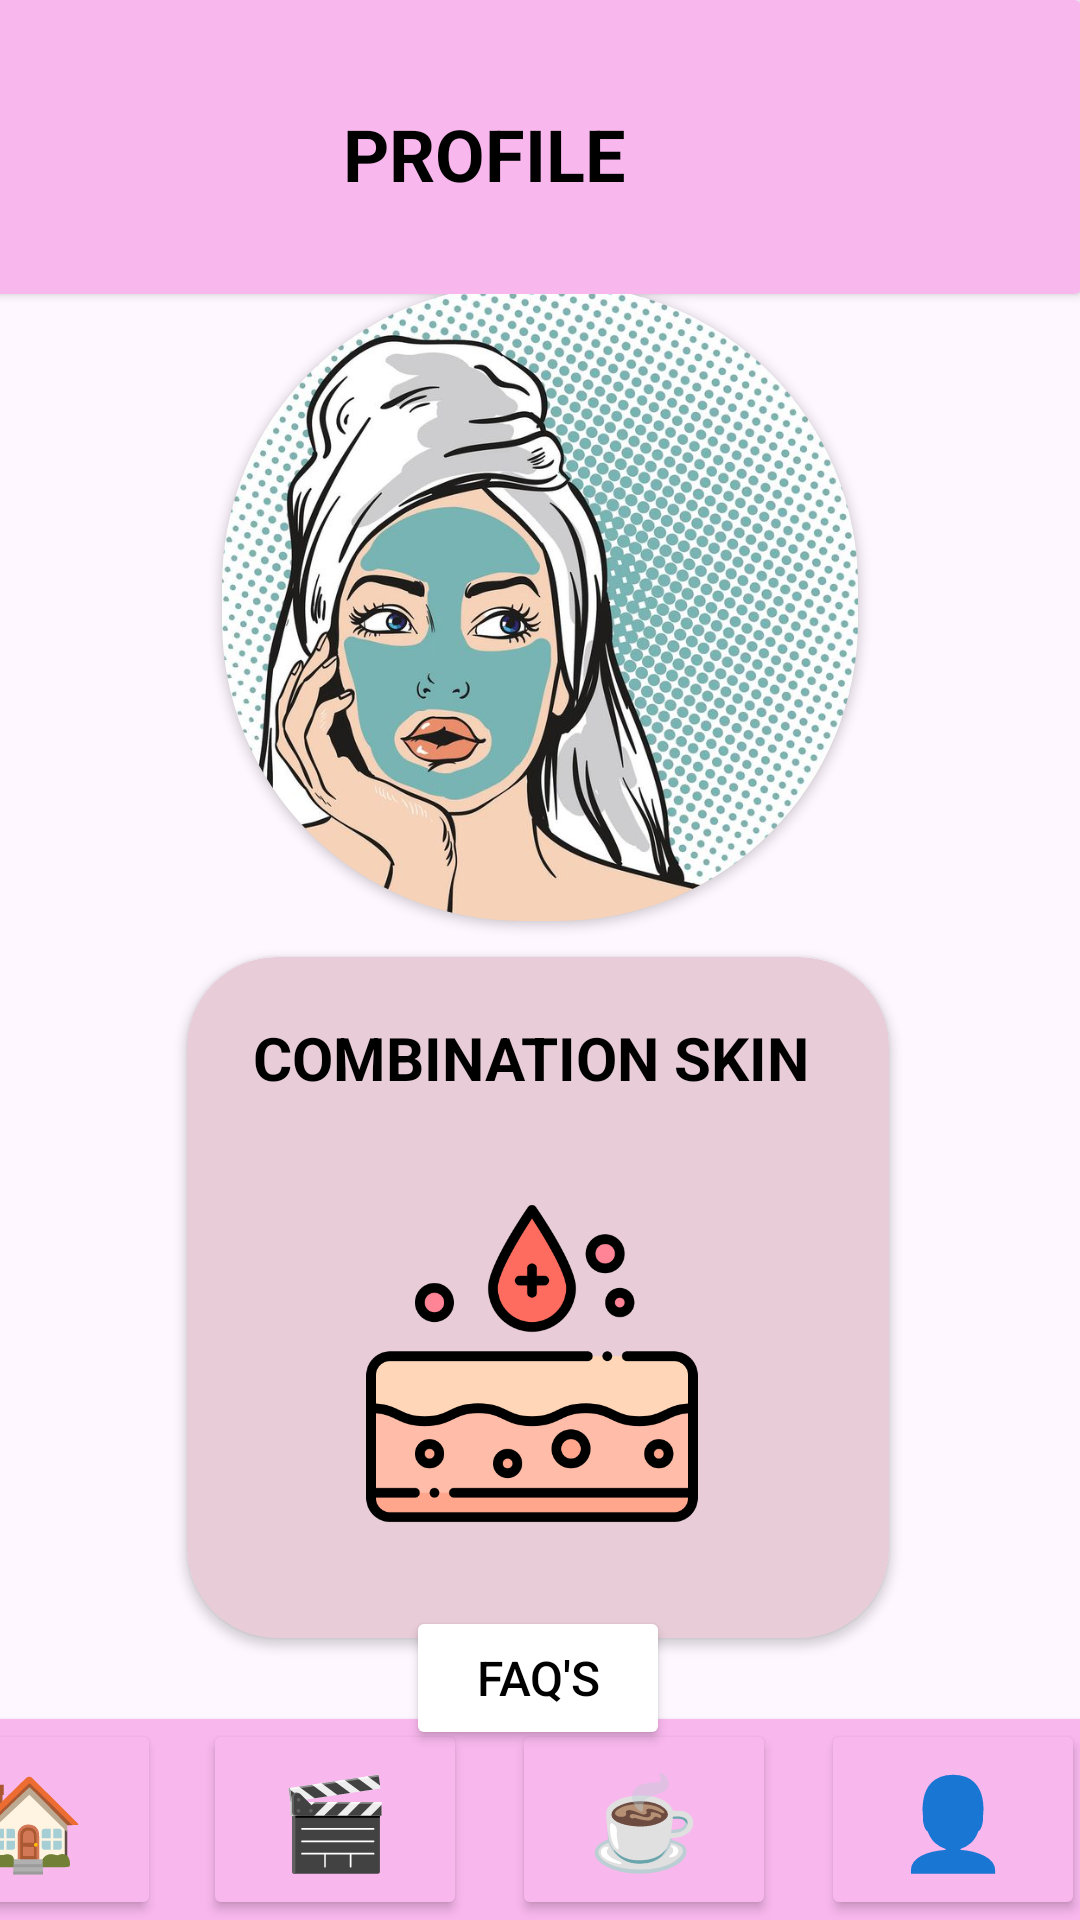

The Android layout XML behind this screen, and the referenced resources:
<!-- AndroidManifest.xml: application theme Theme.GlowSync -->
<!-- res/layout/activity_main45.xml -->
<?xml version="1.0" encoding="utf-8"?>
<androidx.constraintlayout.widget.ConstraintLayout xmlns:android="http://schemas.android.com/apk/res/android"
    xmlns:app="http://schemas.android.com/apk/res-auto"
    xmlns:tools="http://schemas.android.com/tools"
    android:layout_width="match_parent"
    android:layout_height="match_parent"
    tools:context=".MainActivity9">

    <Button
        android:id="@+id/button6"
        android:layout_width="wrap_content"
        android:layout_height="wrap_content"
        android:backgroundTint="#FFFFFF"
        android:text="FAQ's"
        android:textColor="#000000"
        android:textSize="16sp"
        app:layout_constraintBottom_toBottomOf="parent"
        app:layout_constraintEnd_toEndOf="parent"
        app:layout_constraintHorizontal_bias="0.498"
        app:layout_constraintStart_toStartOf="parent"
        app:layout_constraintTop_toTopOf="parent"
        app:layout_constraintVertical_bias="0.904" />

    <androidx.constraintlayout.widget.ConstraintLayout
        android:id="@+id/constraintLayout"
        android:layout_width="match_parent"
        android:layout_height="match_parent"
        tools:context=".MainActivity9"
        tools:layout_editor_absoluteX="5dp"
        tools:layout_editor_absoluteY="-39dp">

        <androidx.constraintlayout.widget.ConstraintLayout
            android:id="@+id/constraintLayout2"
            android:layout_width="match_parent"
            android:layout_height="match_parent"
            app:layout_constraintBottom_toBottomOf="parent"
            app:layout_constraintEnd_toEndOf="parent"
            app:layout_constraintHorizontal_bias="0.0"
            app:layout_constraintStart_toStartOf="parent"
            app:layout_constraintTop_toTopOf="parent"
            app:layout_constraintVertical_bias="0.0"
            tools:context=".MainActivity9">

            <androidx.cardview.widget.CardView
                android:id="@+id/cardView16"
                android:layout_width="212dp"
                android:layout_height="212dp"
                android:backgroundTint="#e8ccd7"
                app:cardCornerRadius="100dp"
                app:layout_constraintBottom_toBottomOf="@+id/cardView4"
                app:layout_constraintEnd_toEndOf="parent"
                app:layout_constraintStart_toStartOf="parent"
                app:layout_constraintTop_toTopOf="parent"
                app:layout_constraintVertical_bias="0.222">

                <ImageView
                    android:id="@+id/imageView8"
                    android:layout_width="match_parent"
                    android:layout_height="match_parent"
                    app:srcCompat="@drawable/marine_mud" />
            </androidx.cardview.widget.CardView>

            <androidx.cardview.widget.CardView
                android:id="@+id/cardView3"
                android:layout_width="416dp"
                android:layout_height="98dp"
                android:background="#FFFFFF"
                android:backgroundTint="#F8B7ED"
                app:layout_constraintBottom_toBottomOf="parent"
                app:layout_constraintEnd_toEndOf="parent"
                app:layout_constraintHorizontal_bias="1.0"
                app:layout_constraintStart_toStartOf="parent"
                app:layout_constraintTop_toTopOf="parent"
                app:layout_constraintVertical_bias="0.0">

                <TextView
                    android:id="@+id/textView6"
                    android:layout_width="wrap_content"
                    android:layout_height="wrap_content"
                    android:layout_marginLeft="170dp"
                    android:layout_marginTop="35dp"
                    android:text="PROFILE"
                    android:textColor="#000000"
                    android:textSize="24sp"
                    android:textStyle="bold" />
            </androidx.cardview.widget.CardView>

            <androidx.cardview.widget.CardView
                android:id="@+id/cardView4"
                android:layout_width="416dp"
                android:layout_height="67dp"
                android:background="#FFFFFF"
                android:backgroundTint="#F8B7ED"
                app:layout_constraintBottom_toBottomOf="parent"
                app:layout_constraintEnd_toEndOf="parent"
                app:layout_constraintHorizontal_bias="0.8"
                app:layout_constraintStart_toStartOf="parent"
                app:layout_constraintTop_toTopOf="parent"
                app:layout_constraintVertical_bias="1.0"
                tools:ignore="MissingConstraints">

                <Button
                    android:id="@+id/btnhome"
                    android:layout_width="wrap_content"
                    android:layout_height="match_parent"
                    android:layout_marginLeft="10dp"
                    android:backgroundTint="#F8B7ED"
                    android:text="🏠"
                    android:textSize="30sp" />

                <Button
                    android:id="@+id/btnvideo"
                    android:layout_width="wrap_content"
                    android:layout_height="match_parent"
                    android:layout_marginLeft="112dp"
                    android:backgroundTint="#F8B7ED"
                    android:text="🎬"
                    android:textSize="30sp"
                    tools:ignore="SpeakableTextPresentCheck" />

                <Button
                    android:id="@+id/btncontent"
                    android:layout_width="wrap_content"
                    android:layout_height="match_parent"
                    android:layout_marginLeft="215dp"
                    android:backgroundTint="#F8B7ED"
                    android:text="☕"
                    android:textSize="30sp" />

                <Button
                    android:id="@+id/btnprofile"
                    android:layout_width="wrap_content"
                    android:layout_height="match_parent"
                    android:layout_marginLeft="318dp"
                    android:backgroundTint="#F8B7ED"
                    android:text="👤"
                    android:textSize="30sp" />

            </androidx.cardview.widget.CardView>

            <TextView
                android:id="@+id/signmsg1"
                android:layout_width="181dp"
                android:layout_height="34dp"
                android:text="Qila"
                android:textAlignment="center"
                android:textColor="#000000"
                android:textSize="21sp"
                android:textStyle="bold"
                app:layout_constraintBottom_toBottomOf="parent"
                app:layout_constraintEnd_toEndOf="parent"
                app:layout_constraintHorizontal_bias="0.502"
                app:layout_constraintStart_toStartOf="parent"
                app:layout_constraintTop_toTopOf="parent"
                app:layout_constraintVertical_bias="0.45" />

            <androidx.cardview.widget.CardView
                android:id="@+id/cardView14"
                android:layout_width="234dp"
                android:layout_height="227dp"
                android:backgroundTint="#e8ccd7"
                app:cardCornerRadius="30dp"
                app:layout_constraintBottom_toBottomOf="parent"
                app:layout_constraintEnd_toEndOf="parent"
                app:layout_constraintHorizontal_bias="0.496"
                app:layout_constraintStart_toStartOf="parent"
                app:layout_constraintTop_toTopOf="parent"
                app:layout_constraintVertical_bias="0.772">

                <TextView
                    android:id="@+id/textView75"
                    android:layout_width="197dp"
                    android:layout_height="43dp"
                    android:layout_marginLeft="22dp"
                    android:layout_marginTop="20dp"
                    android:text="COMBINATION SKIN"
                    android:textColor="#000000"
                    android:textSize="20sp"
                    android:textStyle="bold" />

                <ImageView
                    android:id="@+id/imageView19"
                    android:layout_width="120dp"
                    android:layout_height="111dp"
                    android:layout_marginLeft="55dp"
                    android:layout_marginTop="80dp"
                    app:srcCompat="@drawable/tonic" />
            </androidx.cardview.widget.CardView>

            <TextView
                android:id="@+id/textView7"
                android:layout_width="168dp"
                android:layout_height="41dp"
                android:text="YOUR SKIN TYPE"
                android:textColor="#000000"
                android:textSize="20sp"
                android:textStyle="bold"
                app:layout_constraintBottom_toBottomOf="parent"
                app:layout_constraintEnd_toEndOf="parent"
                app:layout_constraintHorizontal_bias="0.528"
                app:layout_constraintStart_toStartOf="parent"
                app:layout_constraintTop_toTopOf="parent"
                app:layout_constraintVertical_bias="0.538" />

        </androidx.constraintlayout.widget.ConstraintLayout>

    </androidx.constraintlayout.widget.ConstraintLayout>

</androidx.constraintlayout.widget.ConstraintLayout>
<!-- resources referenced by this layout -->
<resources>
  <!-- drawable marine_mud: jpg bitmap (drawable, 121890 bytes) -->
  <!-- drawable tonic: png bitmap (drawable, 25641 bytes) -->
  <style name="Theme.GlowSync" parent="Base.Theme.GlowSync" />
  <style name="Base.Theme.GlowSync" parent="Theme.Material3.DayNight.NoActionBar">
          
          
      </style>
</resources>
